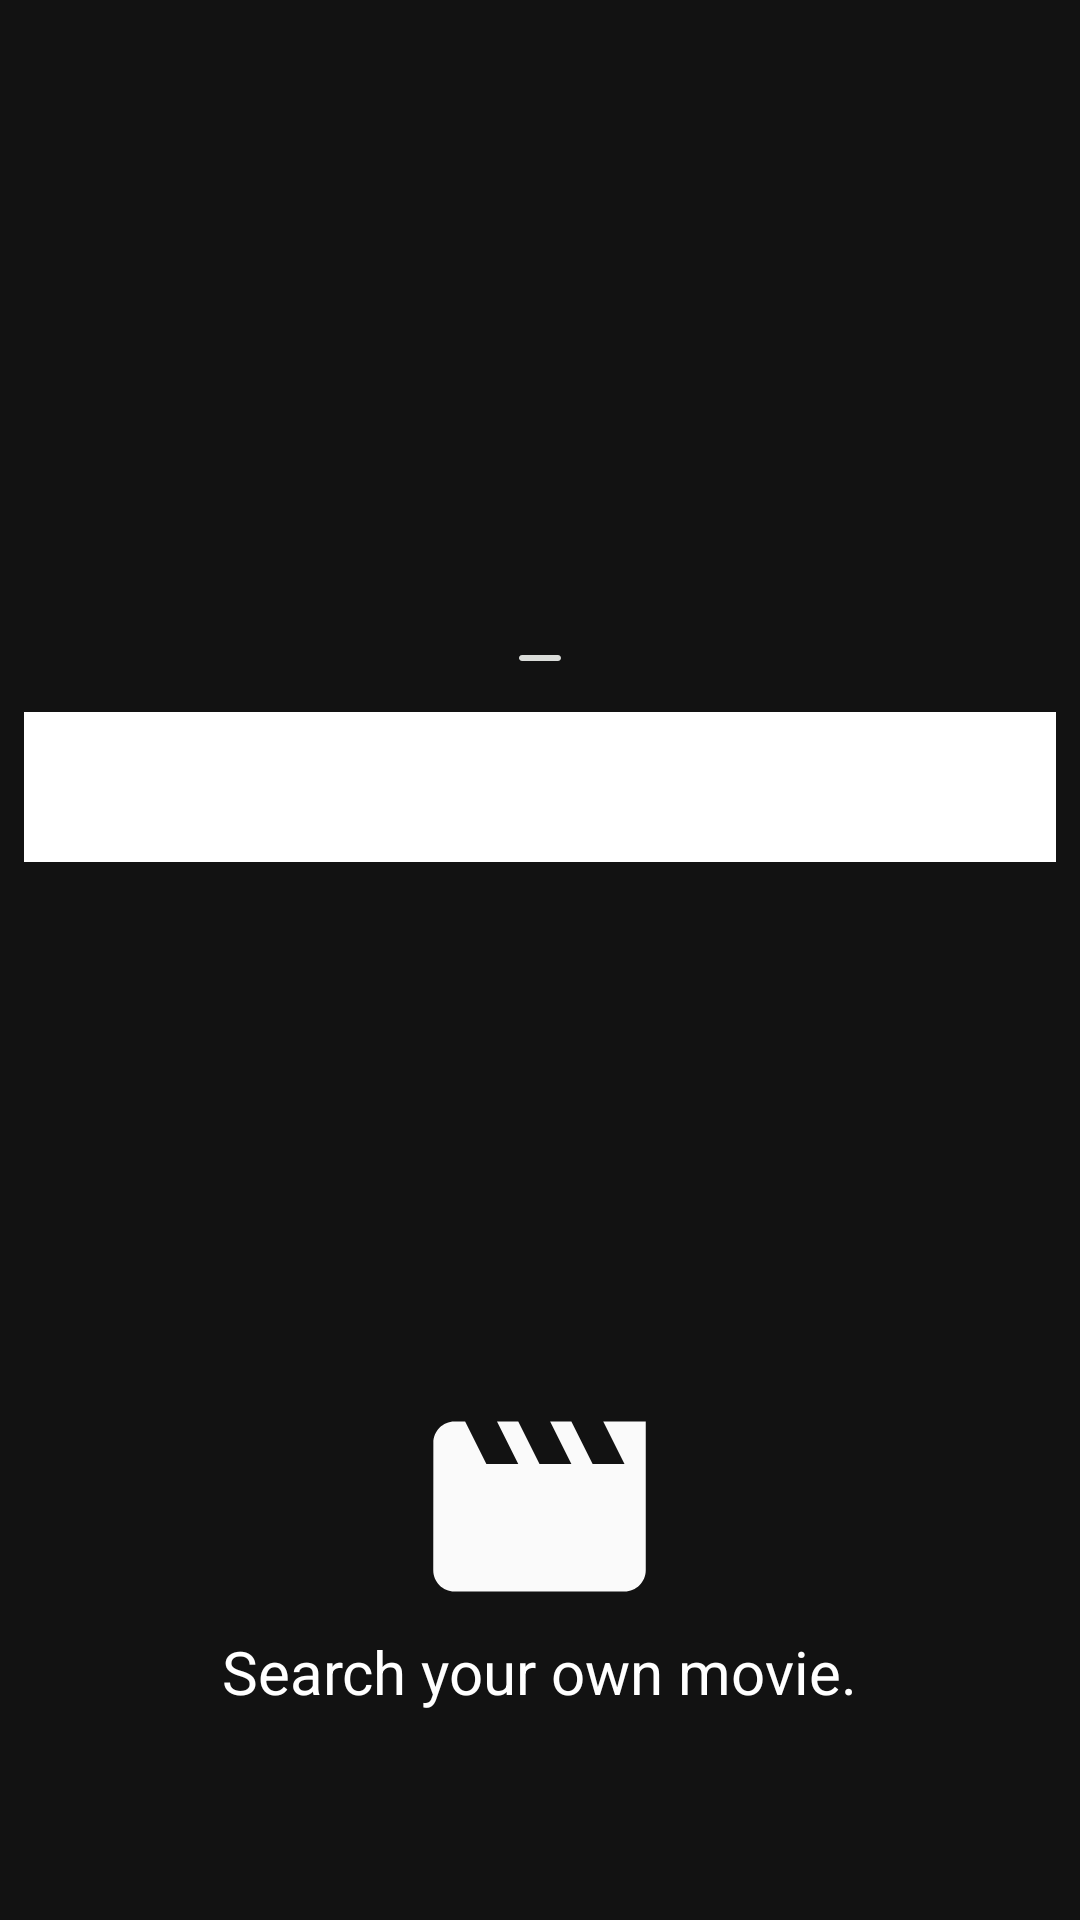

Android layout source for this screen:
<!-- AndroidManifest.xml: application theme AppTheme -->
<!-- res/layout/fragment_diary_search_movie_bottom_sheet.xml -->
<?xml version="1.0" encoding="utf-8"?>
<layout xmlns:android="http://schemas.android.com/apk/res/android"
    xmlns:tools="http://schemas.android.com/tools"
    xmlns:app="http://schemas.android.com/apk/res-auto">

    <androidx.coordinatorlayout.widget.CoordinatorLayout
        android:id="@+id/root_coord"
        android:layout_width="match_parent"
        android:layout_height="match_parent"
        style="@style/CornerRadius6"
        android:orientation="vertical"
        android:background="@color/colorBlack"
        >

        <FrameLayout
            android:id="@+id/bottom_sheet"
            android:layout_width="match_parent"
            android:layout_height="match_parent"
            android:background="@color/colorBlack"
            android:fitsSystemWindows="true"
            app:layout_behavior="com.google.android.material.bottomsheet.BottomSheetBehavior"
            >

            <ImageView
                android:id="@+id/iv_slide"
                android:layout_width="match_parent"
                android:layout_height="wrap_content"
                android:src="@drawable/ic_round_remove_24"
                android:layout_marginTop="@dimen/spacing_5"
                />

            <androidx.appcompat.widget.SearchView
                android:id="@+id/sv_diary_movie_search"
                android:layout_width="match_parent"
                android:layout_height="50dp"
                style="@style/MySearchViewStyle"
                app:iconifiedByDefault="false"
                android:layout_marginTop="35dp"
                android:background="@color/colorBlack"
                />


            <androidx.recyclerview.widget.RecyclerView
                android:id="@+id/rv_diary_search_movie"
                android:layout_width="match_parent"
                android:layout_height="match_parent"
                android:background="@color/colorBlack"
                android:layout_marginTop="105dp"
                android:layout_gravity="center_horizontal"
                android:paddingStart="20dp"
                android:paddingEnd="5dp"
               />

            <ImageView
                android:id="@+id/iv_search_state"
                android:layout_width="85dp"
                android:layout_height="85dp"
                android:src="@drawable/ic_baseline_movie_24"
                android:layout_gravity="center"
                android:layout_marginBottom="@dimen/title_20"
                />

            <TextView
                android:id="@+id/tv_search_state"
                android:layout_width="wrap_content"
                android:layout_height="wrap_content"
                android:text="Search your own movie."
                android:layout_gravity="center"
                android:layout_marginTop="35dp"
                android:textSize="@dimen/title_20"
                />

        </FrameLayout>

    </androidx.coordinatorlayout.widget.CoordinatorLayout>

</layout>
<!-- resources referenced by this layout -->
<resources>
  <color name="colorBlack">#121212</color>
  <dimen name="spacing_5">5dp</dimen>
  <dimen name="title_20">20sp</dimen>
  <!-- drawable ic_baseline_movie_24 (drawable) -->
  <vector android:height="24dp" android:tint="#FAFAFA"
      android:viewportHeight="24" android:viewportWidth="24"
      android:width="24dp" xmlns:android="http://schemas.android.com/apk/res/android">
      <path android:fillColor="@android:color/white" android:pathData="M18,4l2,4h-3l-2,-4h-2l2,4h-3l-2,-4H8l2,4H7L5,4H4c-1.1,0 -1.99,0.9 -1.99,2L2,18c0,1.1 0.9,2 2,2h16c1.1,0 2,-0.9 2,-2V4h-4z"/>
  </vector>
  <!-- drawable ic_round_remove_24 (drawable) -->
  <vector android:height="24dp" android:tint="#DADCD9"
      android:viewportHeight="24" android:viewportWidth="24"
      android:width="24dp" xmlns:android="http://schemas.android.com/apk/res/android">
      <path android:fillColor="@android:color/white" android:pathData="M18,13H6c-0.55,0 -1,-0.45 -1,-1s0.45,-1 1,-1h12c0.55,0 1,0.45 1,1s-0.45,1 -1,1z"/>
  </vector>
  <style name="CornerRadius6" parent="Widget.MaterialComponents.CardView">
          <item name="cardCornerRadius">6dp</item>
      </style>
  <style name="MySearchViewStyle" parent="Widget.AppCompat.SearchView">
          <item name="cardCornerRadius">9dp</item>
          <item name="searchHintIcon">@null</item>
          <item name="layout">@layout/abc_search_view</item>
          <item name="queryBackground">@color/colorWhite</item>
          <item name="submitBackground">@color/colorWhite</item>
          <item name="closeIcon">@drawable/abc_ic_clear_material</item>
          <item name="searchIcon">@null</item>
          <item name="goIcon">@drawable/abc_ic_go_search_api_material</item>
          <item name="suggestionRowLayout">@layout/abc_search_dropdown_item_icons_2line</item>
      </style>
  <style name="AppTheme" parent="Theme.AppCompat.Light.NoActionBar">
          
          <item name="colorPrimary">@color/colorWhite</item>
          <item name="colorPrimaryDark">@color/colorPrimaryDark</item>
          <item name="colorAccent">@color/colorAccent</item>
          <item name="android:textColor">@color/colorWhite</item>
          <item name="android:windowBackground">@color/colorBlack</item>
          <item name="android:windowActivityTransitions">true</item>
          <item name="android:datePickerStyle">@style/myDatePickerStyle</item>
          <item name="android:dialogTheme">@style/myDialogTheme</item>
          <item name="fontFamily">@font/notosans_regular</item>
          <item name="android:lineSpacingExtra">@dimen/spacing_5</item>
          <item name="android:overScrollMode">never</item>
      </style>
  <color name="colorWhite">#ffffff</color>
  <color name="colorPrimaryDark">#212121</color>
  <color name="colorAccent">#E50914</color>
  <style name="myDatePickerStyle" parent="android:Widget.Material.DatePicker">
          <item name="android:datePickerMode">spinner</item>
      </style>
  <style name="myDialogTheme" parent="android:Theme.Material.Dialog">
          <item name="android:datePickerStyle">@style/myDatePickerStyle</item>
      </style>
</resources>
